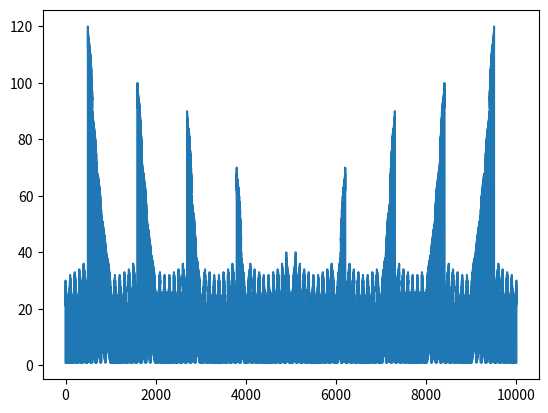

Generate this figure with matplotlib:
# This file is auto-generated from OEIS data.
# Please do not edit this file directly.
# OEIS sequence: A350414

def get_next_num(num):
    res = [int(x) for x in str(num)[::-1]]
    sum=0
    for i in range(len(res)):
        if(i%2)==0:
            sum+=res[i]*1
        else:
            sum+=res[i]*-1
    return num+sum
termlen=[]
for i in range(10000):
    starting_num=i
    series=[]
    current_num=starting_num
    c=0
    while(current_num not in series):
        series.append(current_num)
        current_num=get_next_num(current_num)
        c+=1
        if (c>10000000):
            print(i,"doesn't terminate")
            break
    termlen.append(len(series))
import matplotlib.pyplot as plt
import numpy as np
plt.plot(np.array(termlen))
plt.show()
import pandas as pd
s = pd.Series(termlen)
s.describe()

